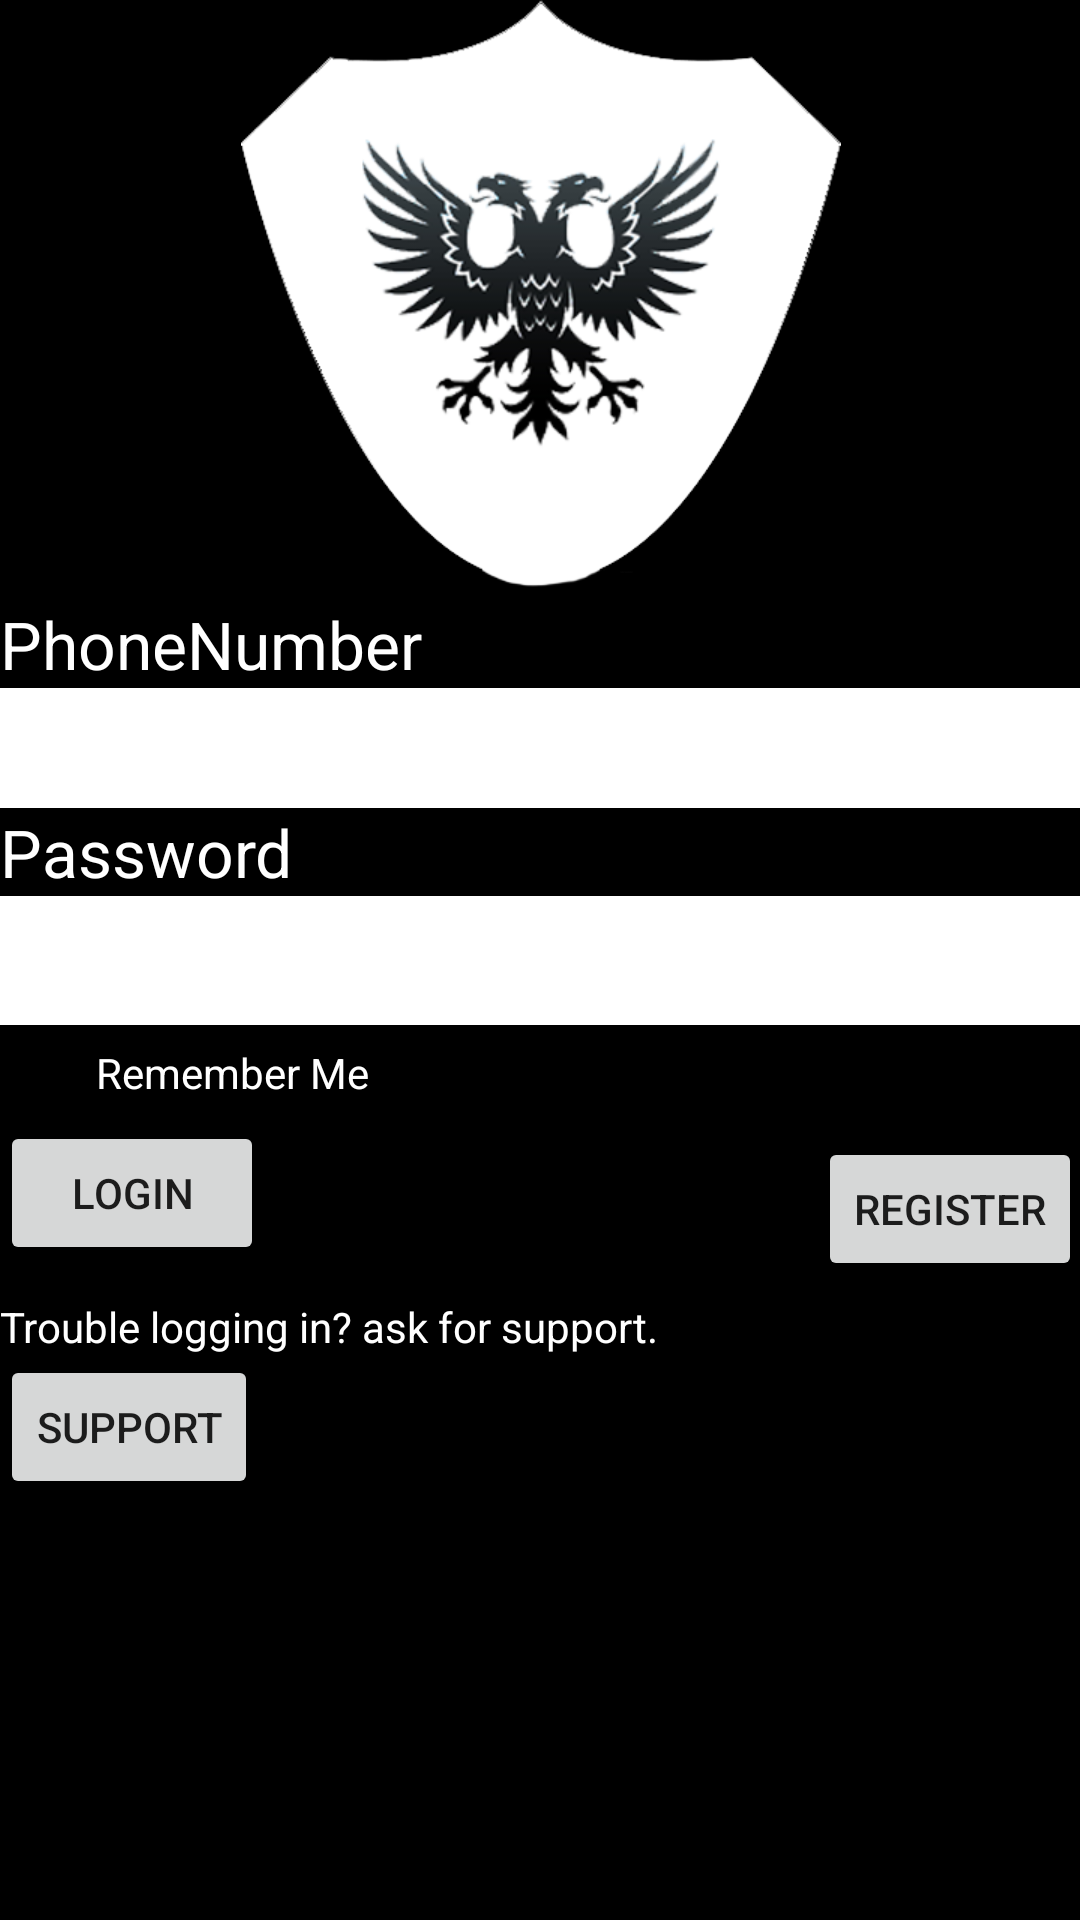

Write the Android layout XML for this screen, with the resource values it uses.
<!-- AndroidManifest.xml: application theme AppTheme -->
<!-- res/layout/activity_login.xml -->
<ScrollView
    xmlns:android="http://schemas.android.com/apk/res/android"
    xmlns:tools="http://schemas.android.com/tools" android:layout_width="match_parent"
    android:layout_height="match_parent" android:paddingLeft="@dimen/activity_horizontal_margin"
    android:paddingRight="@dimen/activity_horizontal_margin"
    android:paddingTop="@dimen/activity_vertical_margin"
    android:paddingBottom="@dimen/activity_vertical_margin" tools:context=".LoginActivity"
    android:background="#000000"
    android:textColor="#FFFFFF"
    android:id="@+id/scrollView">

    <LinearLayout
        android:orientation="vertical"
        android:layout_width="fill_parent"
        android:layout_height="fill_parent"
        android:layout_alignParentTop="true"
        android:layout_alignParentLeft="true"
        android:layout_alignParentStart="true"
        android:weightSum="1"
        android:id="@+id/linearLayout">

        <ImageView
            android:layout_width="200dp"
            android:layout_height="200dp"
            android:id="@+id/imageView"
            android:src="@drawable/berunda"
            android:layout_gravity="center_horizontal"
            android:background="@drawable/berunda" />

        <TextView
            android:layout_width="wrap_content"
            android:layout_height="wrap_content"
            android:textAppearance="?android:attr/textAppearanceLarge"
            android:text="PhoneNumber"
            android:id="@+id/textView_uid_login"
            android:textColor="#FFFFFF"/>

        <EditText
            android:layout_width="match_parent"
            android:layout_height="40dp"
            android:id="@+id/phNo_login_editText"
            android:background="#FFFFFF"
            android:textColor="#000000"/>

        <TextView
            android:layout_width="wrap_content"
            android:layout_height="wrap_content"
            android:textAppearance="?android:attr/textAppearanceLarge"
            android:text="Password"
            android:id="@+id/textView_pwd_login"
            android:textColor="#FFFFFF"/>

        <EditText
            android:layout_width="match_parent"
            android:layout_height="43dp"
            android:inputType="textPassword"
            android:ems="10"
            android:id="@+id/pwd_login_editText"
            android:background="#FFFFFF"
            android:textColor="#000000"/>

        <CheckBox
            android:layout_width="wrap_content"
            android:layout_height="wrap_content"
            android:text="Remember Me"
            android:id="@+id/remember_login_checkBox"
            android:checked="false"
            android:textColor="#FFFFFF"/>

        <RelativeLayout
            android:layout_width="match_parent"
            android:layout_height="59dp">

            <Button
                android:layout_width="wrap_content"
                android:layout_height="wrap_content"
                android:text="LogIn"
                android:id="@+id/login_login_button"
                android:layout_alignParentTop="true"
                android:layout_alignParentLeft="true"
                android:layout_alignParentStart="true" />

            <Button
                android:layout_width="wrap_content"
                android:layout_height="wrap_content"
                android:text="Register"
                android:id="@+id/rgstr_login_button"
                android:layout_gravity="right"
                android:layout_centerVertical="true"
                android:layout_alignParentRight="true"
                android:layout_alignParentEnd="true" />
        </RelativeLayout>

        <TextView
            android:layout_width="wrap_content"
            android:layout_height="wrap_content"
            android:textAppearance="?android:attr/textAppearanceSmall"
            android:text="Trouble logging in? ask for support."
            android:id="@+id/textView"
            android:textColor="#FFFFFF"/>

        <Button
            style="?android:attr/buttonStyleSmall"
            android:layout_width="wrap_content"
            android:layout_height="wrap_content"
            android:text="Support"
            android:id="@+id/support_login_button" />

    </LinearLayout>
</ScrollView>
<!-- resources referenced by this layout -->
<resources>
  <!-- drawable berunda: png bitmap (drawable, 65016 bytes) -->
  <style name="AppTheme" parent="Theme.AppCompat.Light.DarkActionBar">
          
      </style>
</resources>
